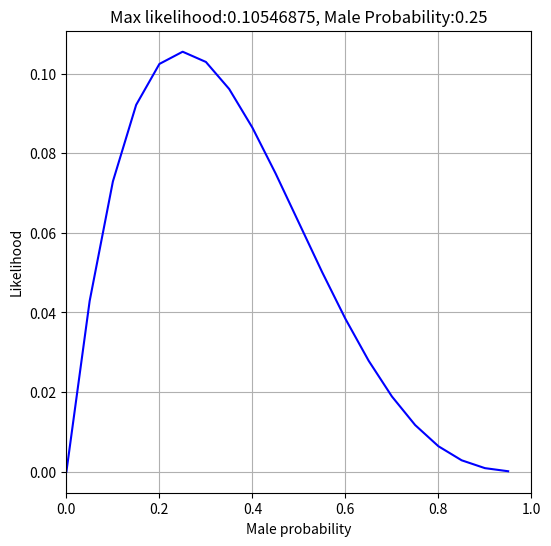

This figure's Python source:
# -*- coding: utf-8 -*-

"""
likelihood
target label is defined as [0, 0, 0, 1]
probability of male(1) is w. the other one of female(0) is (1 - w)
the most highest likelihood is calculated.
"""

import numpy as np
import matplotlib.pyplot as plt

# sample data
male_prob = 0.0
male_prob_list = []
while male_prob <= 1.0:
    male_prob_list.append(male_prob)
    male_prob += 0.05

# likelihood
likelihood_list = []
max_likelihood = 0.0
max_index      = 0
for i, prob in enumerate(male_prob_list):
    likelihood = ((1 - prob)**3) * prob
    likelihood_list.append(likelihood)
    if max_likelihood < likelihood:
        max_likelihood = likelihood
        max_index      = i
max_male_prob = male_prob_list[max_index]

# plot graph
plt.figure(figsize=(6, 6))
plt.plot(male_prob_list, likelihood_list, c='blue')
plt.title('Max likelihood:'+str(max_likelihood)+', Male Probability:'+str(max_male_prob))
plt.grid(True)
plt.xlim([0.0, 1.0])
plt.xlabel('Male probability')
plt.ylabel('Likelihood')
plt.show()